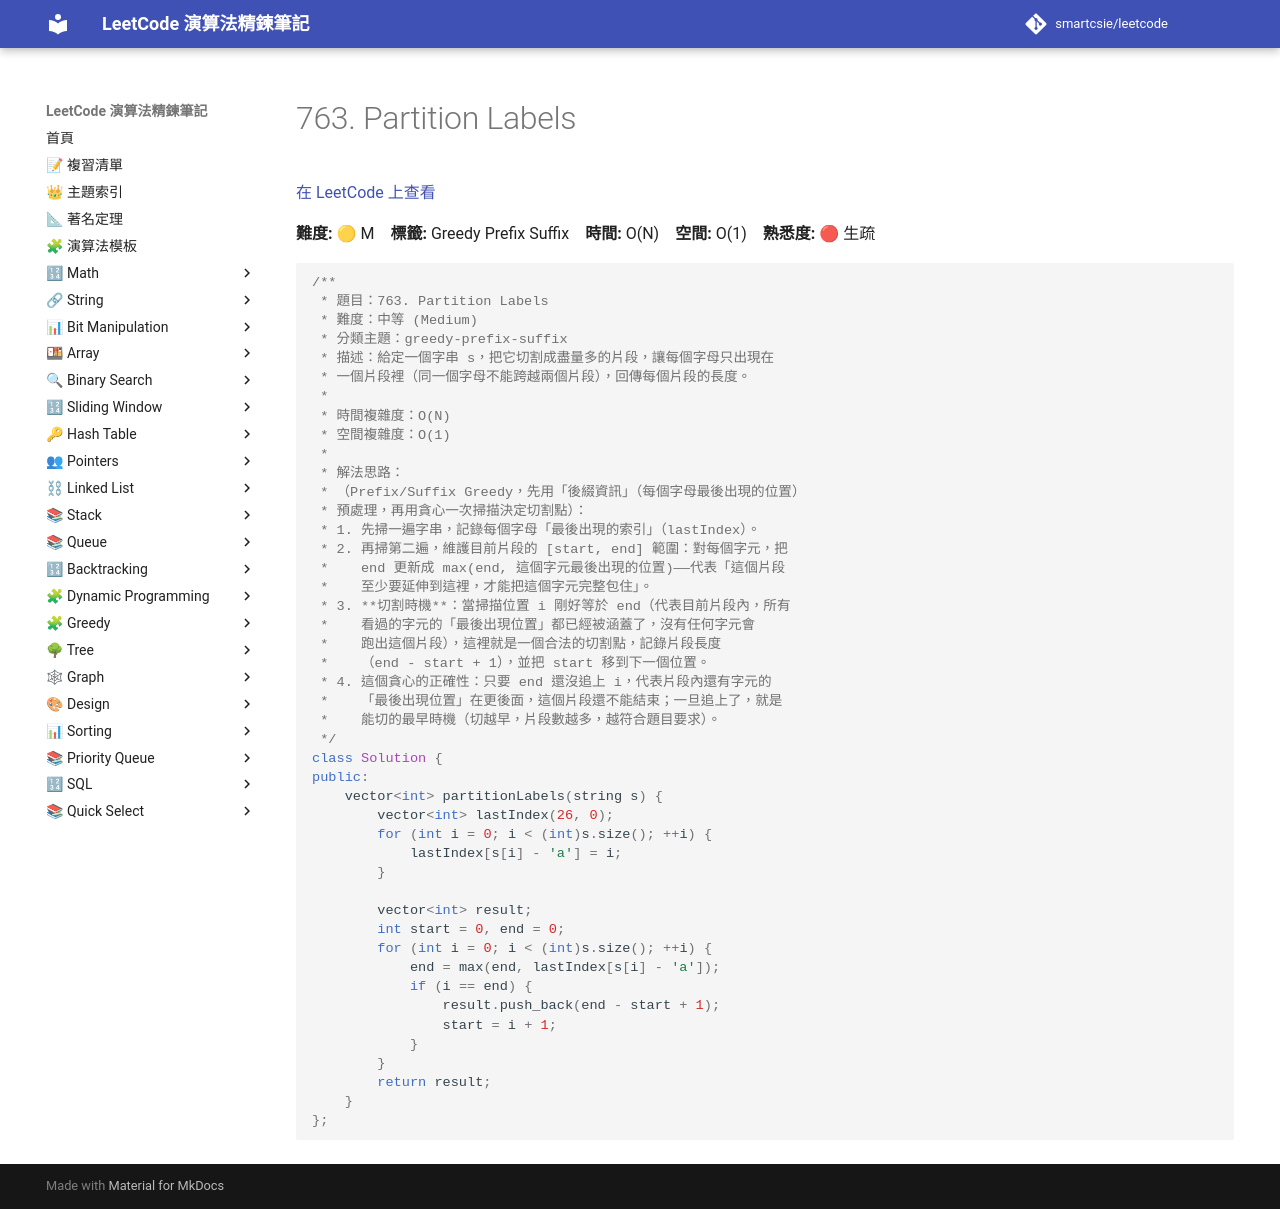

repository: smartcsie/leetcode · page: problems/0763/index.html · generator: mkdocs

# 763. Partition Labels

[在 LeetCode 上查看](https://leetcode.com/problems/partition-labels/)

**難度:** 🟡 M　**標籤:** Greedy Prefix Suffix　**時間:** O(N)　**空間:** O(1)　**熟悉度:** 🔴 生疏

```cpp
/**
 * 題目：763. Partition Labels
 * 難度：中等 (Medium)
 * 分類主題：greedy-prefix-suffix
 * 描述：給定一個字串 s，把它切割成盡量多的片段，讓每個字母只出現在
 * 一個片段裡（同一個字母不能跨越兩個片段），回傳每個片段的長度。
 *
 * 時間複雜度：O(N)
 * 空間複雜度：O(1)
 *
 * 解法思路：
 * （Prefix/Suffix Greedy，先用「後綴資訊」（每個字母最後出現的位置）
 * 預處理，再用貪心一次掃描決定切割點）：
 * 1. 先掃一遍字串，記錄每個字母「最後出現的索引」（lastIndex）。
 * 2. 再掃第二遍，維護目前片段的 [start, end] 範圍：對每個字元，把
 *    end 更新成 max(end, 這個字元最後出現的位置)——代表「這個片段
 *    至少要延伸到這裡，才能把這個字元完整包住」。
 * 3. **切割時機**：當掃描位置 i 剛好等於 end（代表目前片段內，所有
 *    看過的字元的「最後出現位置」都已經被涵蓋了，沒有任何字元會
 *    跑出這個片段），這裡就是一個合法的切割點，記錄片段長度
 *    （end - start + 1），並把 start 移到下一個位置。
 * 4. 這個貪心的正確性：只要 end 還沒追上 i，代表片段內還有字元的
 *    「最後出現位置」在更後面，這個片段還不能結束；一旦追上了，就是
 *    能切的最早時機（切越早，片段數越多，越符合題目要求）。
 */
class Solution {
public:
    vector<int> partitionLabels(string s) {
        vector<int> lastIndex(26, 0);
        for (int i = 0; i < (int)s.size(); ++i) {
            lastIndex[s[i] - 'a'] = i;
        }

        vector<int> result;
        int start = 0, end = 0;
        for (int i = 0; i < (int)s.size(); ++i) {
            end = max(end, lastIndex[s[i] - 'a']);
            if (i == end) {
                result.push_back(end - start + 1);
                start = i + 1;
            }
        }
        return result;
    }
};
```
